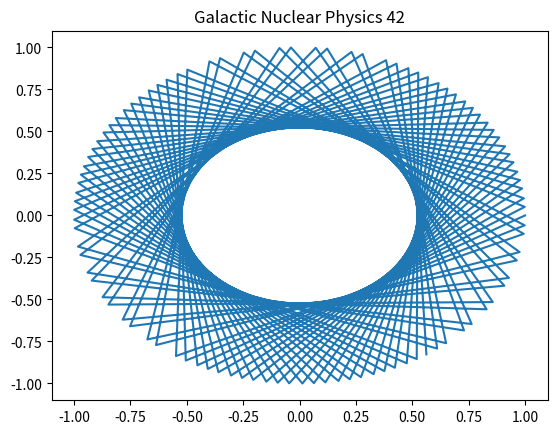

Here is the Python script that generated this plot:
import numpy as np
import matplotlib.pyplot as plt
# Physics simulation 42
t = np.linspace(0, 10, 100)
plt.plot(np.cos(t*42), np.sin(t*42))
plt.title('Galactic Nuclear Physics 42')
